19-way image classification set "terbisa-cls-v2" from GitHub (nirmalasz/isyara); label vocabulary: anda, apa, berhenti, bodoh, cantik, halo, hati hati, lelah, maaf, makan, mau, membaca, nama, sama sama, saya, siapa, sombong, takut, terima kasih.

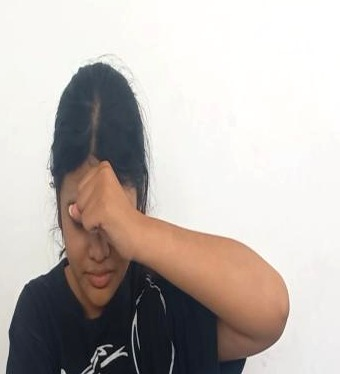
Label: bodoh

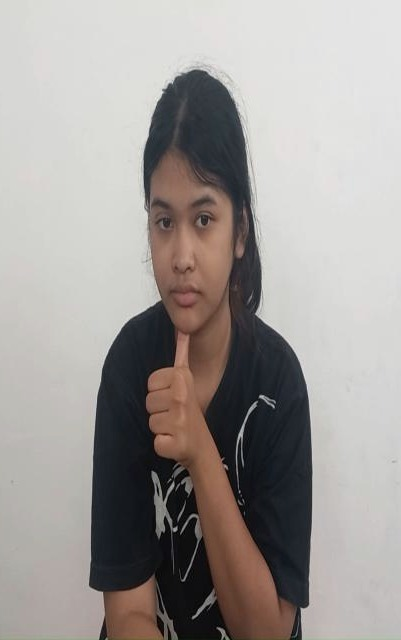
Label: siapa

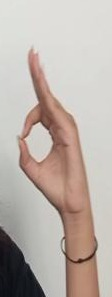
Label: maaf

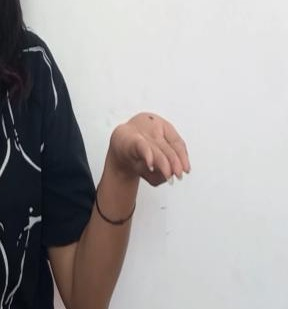
Label: terima kasih

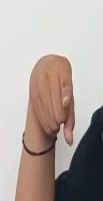
Label: anda

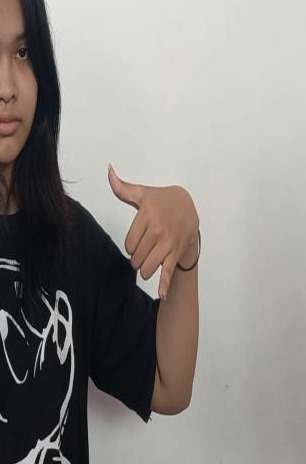
Label: sama sama
